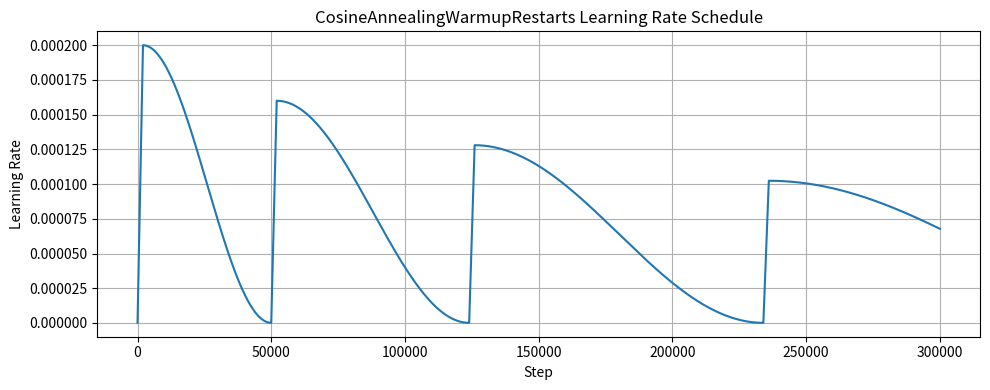

Write the Python code that produced this figure.
import math
import matplotlib.pyplot as plt

def cosine_annealing_warmup_restarts(total_steps, first_cycle_steps=50000, cycle_mult=1.5,
                                      max_lr=2e-4, min_lr=1e-7, warmup_steps=2000, gamma=0.8):
    lr_list = []
    cur_cycle_steps = first_cycle_steps
    step_in_cycle = -1
    cycle = 0
    base_max_lr = max_lr

    for epoch in range(total_steps):
        # 周期调度
        step_in_cycle += 1
        if step_in_cycle >= cur_cycle_steps:
            cycle += 1
            step_in_cycle = step_in_cycle - cur_cycle_steps
            cur_cycle_steps = int((cur_cycle_steps - warmup_steps) * cycle_mult) + warmup_steps

        max_lr = base_max_lr * (gamma ** cycle)

        if step_in_cycle == -1:
            lr = min_lr
        elif step_in_cycle < warmup_steps:
            lr = min_lr + (max_lr - min_lr) * step_in_cycle / warmup_steps
        else:
            lr = min_lr + (max_lr - min_lr) * \
                (1 + math.cos(math.pi * (step_in_cycle - warmup_steps) /
                              (cur_cycle_steps - warmup_steps))) / 2

        lr_list.append(lr)

    return lr_list

# 配置参数
total_steps = 300000
lr_values = cosine_annealing_warmup_restarts(total_steps)

# 绘图
plt.figure(figsize=(10, 4))
plt.plot(lr_values)
plt.xlabel("Step")
plt.ylabel("Learning Rate")
plt.title("CosineAnnealingWarmupRestarts Learning Rate Schedule")
plt.grid(True)
plt.tight_layout()
plt.show()
